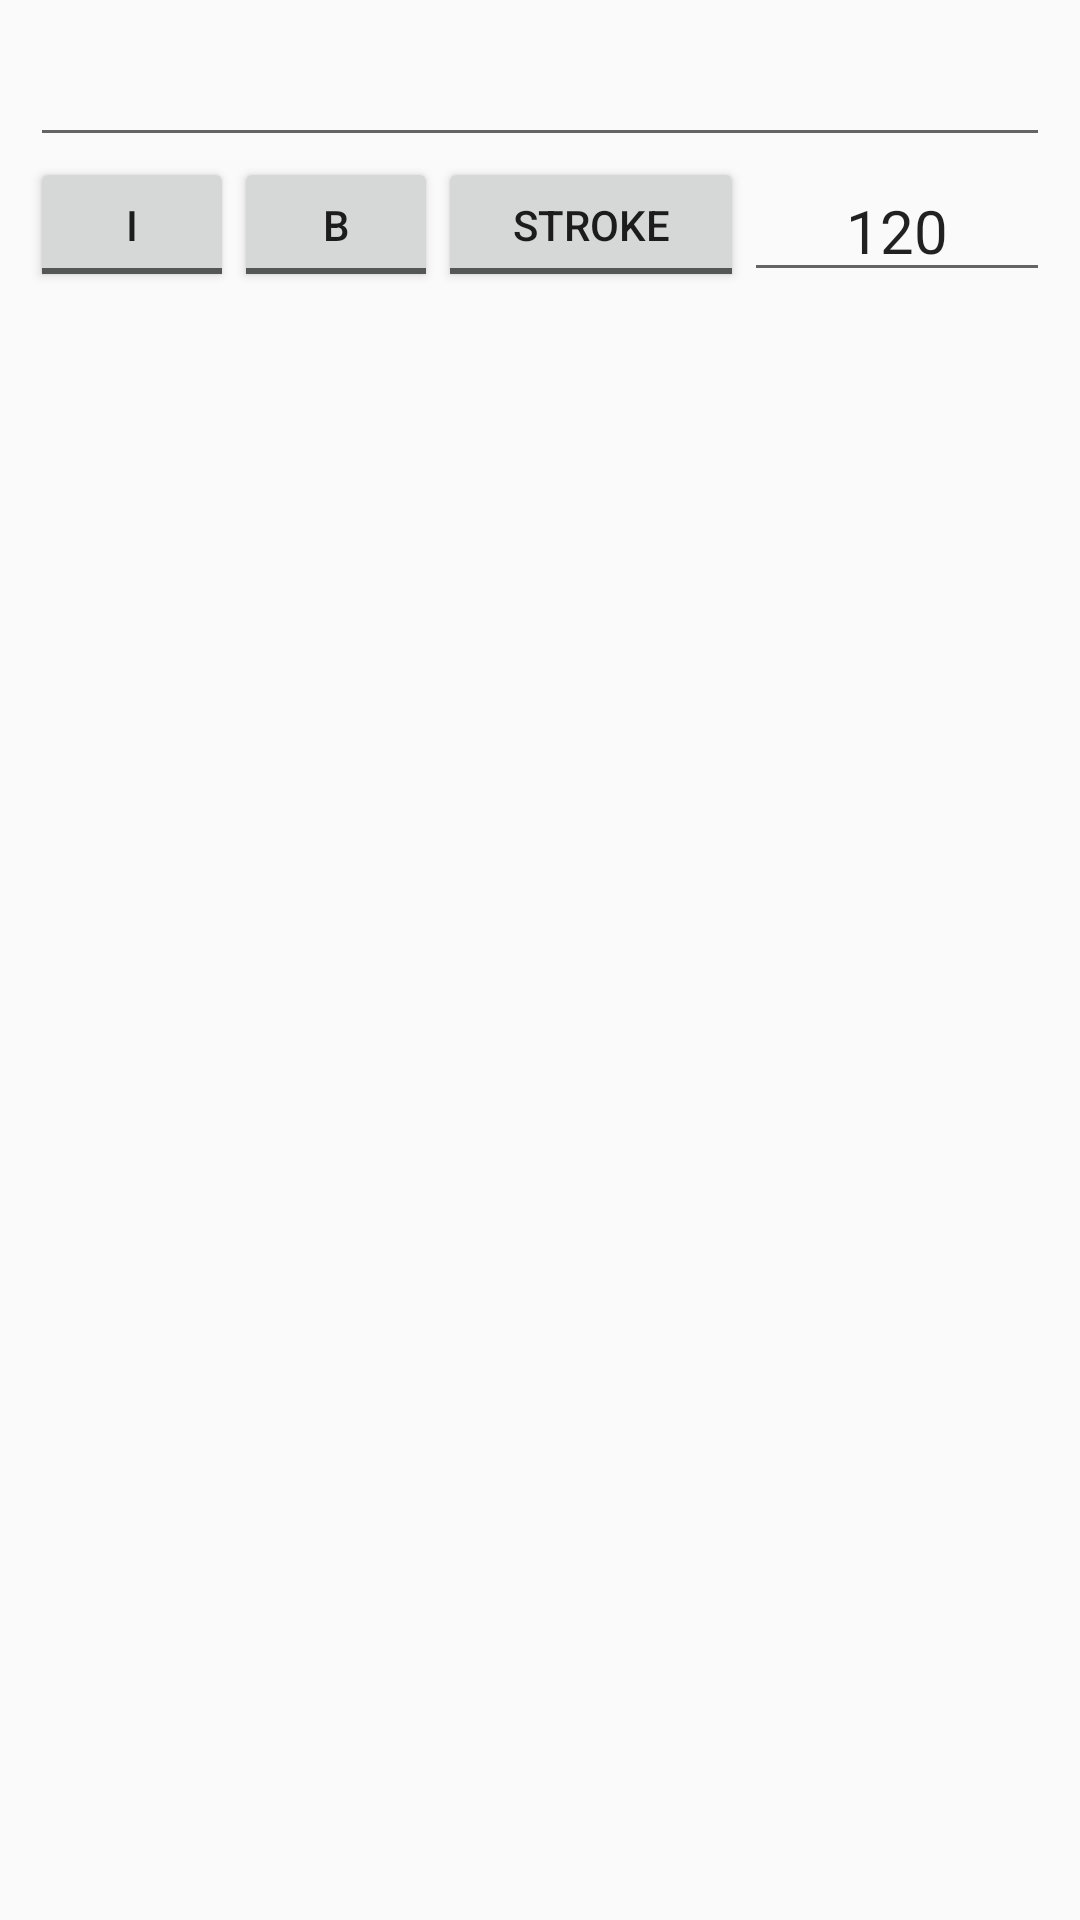

Reconstruct the res/layout file that produces this screen, plus the resources it refers to.
<!-- AndroidManifest.xml: application theme AppTheme -->
<!-- res/layout/fragment_text.xml -->
<?xml version="1.0" encoding="utf-8"?>
<RelativeLayout xmlns:android="http://schemas.android.com/apk/res/android"
    android:layout_width="match_parent"
    android:layout_height="wrap_content"
    android:paddingStart="10dp"
    android:paddingEnd="10dp">

    <android.support.design.widget.TextInputLayout
        android:layout_width="match_parent"
        android:layout_height="wrap_content"
        android:id="@+id/txt">

        <AutoCompleteTextView
            android:id="@+id/input"
            android:layout_width="match_parent"
            android:layout_height="wrap_content"
            android:imeOptions="actionDone" />

    </android.support.design.widget.TextInputLayout>
    <LinearLayout
        android:layout_width="match_parent"
        android:layout_height="45dp"
        android:layout_below="@id/txt"
        android:weightSum="5">
        <ToggleButton
            android:layout_width="0dp"
            android:layout_height="match_parent"
            android:layout_weight="1"
            android:id="@+id/italic"
            android:textOff="I"
            android:textOn="I" />
        <ToggleButton
            android:layout_width="0dp"
            android:layout_height="match_parent"
            android:layout_weight="1"
            android:id="@+id/bold"
            android:textOff="B"
            android:textOn="B" />
        <ToggleButton
            android:layout_width="0dp"
            android:layout_height="match_parent"
            android:layout_weight="1.5"
            android:id="@+id/linetype"
            android:textOff="Stroke"
            android:textOn="Fill"/>
        <EditText
            android:id="@+id/fontsize"
            android:layout_width="0dp"
            android:layout_weight="1.5"
            android:text="120"
            android:textSize="20sp"
            android:maxLength="3"
            android:gravity="center|bottom"
            android:layout_height="match_parent"
            android:imeOptions="actionDone"
            android:inputType="number"/>
    </LinearLayout>

</RelativeLayout>
<!-- resources referenced by this layout -->
<resources>
  <style name="AppTheme" parent="Theme.AppCompat.Light.DarkActionBar">
        
        <item name="colorPrimary">@color/colorf</item>
        <item name="colorPrimaryDark">@color/colora</item>
        <item name="colorAccent">@color/colorAccent</item>
     </style>
  <color name="colorf">#9C27B0</color>
  <color name="colora">#6A1B9A</color>
  <color name="colorAccent">#FF4081</color>
</resources>
